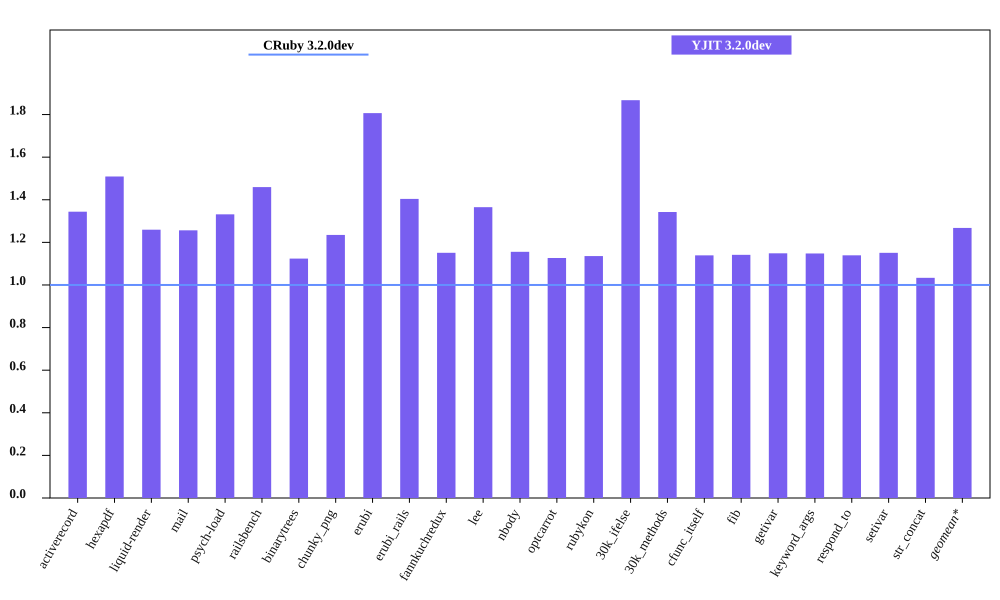

The data file committed next to this chart (first rows):
bench, CRuby 3.2.0dev mem (MiB), YJIT 3.2.0dev mem (MiB), Inline Code, Outlined Code, YJIT Mem overhead
activerecord, 64.61, 86.83, 3, 2
hexapdf, 278, 419.6, 2, 2
liquid-render, 31.7, 39.93, 1, 1
mail, 49.02, 61.6, 2, 1
psych-load, 36.03, 47.97, 1, 1
railsbench, 104, 151.8, 6, 4
binarytrees, 30.48, 34.25, 1, 1
chunky_png, 39.56, 48.86, 1, 1
erubi, 61.64, 111.4, 1, 1
erubi_rails, 101.2, 142.2, 5, 3
fannkuchredux, 24.84, 28.59, 1, 1
lee, 33.71, 46.02, 1, 1
nbody, 24.85, 28.71, 1, 1
optcarrot, 63.38, 71.41, 1, 1
rubykon, 56.47, 64.13, 1, 1
30k_ifelse, 66.44, 124.1, 6, 5
30k_methods, 56.84, 76.31, 3, 2
cfunc_itself, 24.95, 28.42, 1, 1
fib, 24.96, 28.49, 1, 1
getivar, 24.84, 28.53, 1, 1
keyword_args, 24.84, 28.51, 1, 1
respond_to, 24.95, 28.42, 1, 1
setivar, 24.91, 28.66, 1, 1
str_concat, 116.8, 120.7, 1, 1
